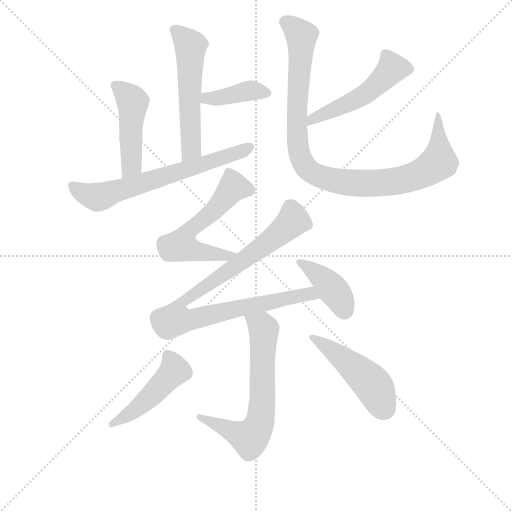
t = 0.00 s
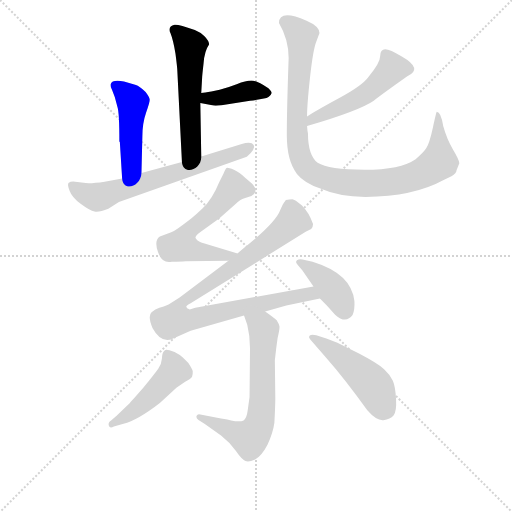
t = 1.85 s
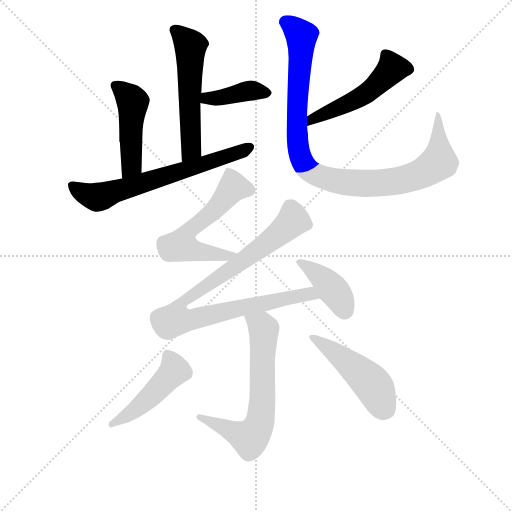
t = 3.69 s
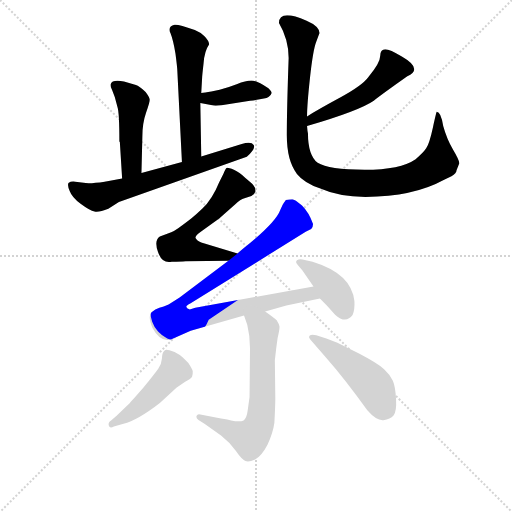
t = 5.54 s
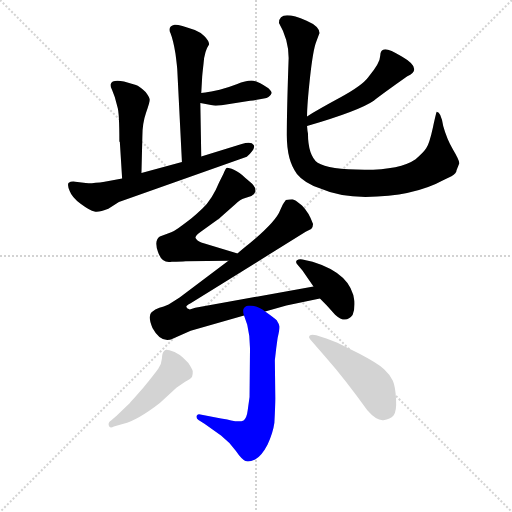
t = 7.38 s
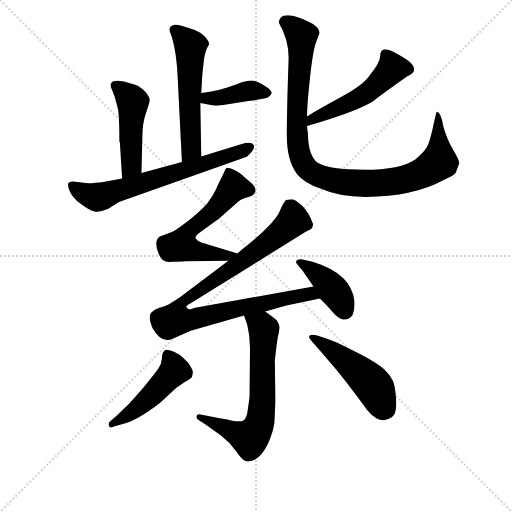
t = 9.23 s

The animated SVG that drew these frames (rendered in a browser with its animation timeline set to each time). Animation: 12 CSS @keyframes rules; one cycle of 9.23 s.

<svg version="1.1" viewBox="0 0 1024 1024" xmlns="http://www.w3.org/2000/svg">
  <g stroke="lightgray" stroke-dasharray="1,1" stroke-width="1" transform="scale(4, 4)">
    <line x1="0" y1="0" x2="256" y2="256"></line>
    <line x1="256" y1="0" x2="0" y2="256"></line>
    <line x1="128" y1="0" x2="128" y2="256"></line>
    <line x1="0" y1="128" x2="256" y2="128"></line>
  </g>
<g transform="scale(0.92, -0.92) translate(60, -900)">
   <style type="text/css">
    @keyframes keyframes0 {
      from {
       stroke: blue;
       stroke-dashoffset: 553;
       stroke-width: 128;
       }
       64% {
       animation-timing-function: step-end;
       stroke: blue;
       stroke-dashoffset: 0;
       stroke-width: 128;
       }
       to {
       stroke: black;
       stroke-width: 1024;
       }
       }
       #make-me-a-hanzi-animation-0 {
         animation: keyframes0 0.700033s both;
         animation-delay: 0.000000s;
         animation-timing-function: linear;
       }
    @keyframes keyframes1 {
      from {
       stroke: blue;
       stroke-dashoffset: 397;
       stroke-width: 128;
       }
       56% {
       animation-timing-function: step-end;
       stroke: blue;
       stroke-dashoffset: 0;
       stroke-width: 128;
       }
       to {
       stroke: black;
       stroke-width: 1024;
       }
       }
       #make-me-a-hanzi-animation-1 {
         animation: keyframes1 0.573079s both;
         animation-delay: 0.700033s;
         animation-timing-function: linear;
       }
    @keyframes keyframes2 {
      from {
       stroke: blue;
       stroke-dashoffset: 471;
       stroke-width: 128;
       }
       61% {
       animation-timing-function: step-end;
       stroke: blue;
       stroke-dashoffset: 0;
       stroke-width: 128;
       }
       to {
       stroke: black;
       stroke-width: 1024;
       }
       }
       #make-me-a-hanzi-animation-2 {
         animation: keyframes2 0.633301s both;
         animation-delay: 1.273112s;
         animation-timing-function: linear;
       }
    @keyframes keyframes3 {
      from {
       stroke: blue;
       stroke-dashoffset: 666;
       stroke-width: 128;
       }
       68% {
       animation-timing-function: step-end;
       stroke: blue;
       stroke-dashoffset: 0;
       stroke-width: 128;
       }
       to {
       stroke: black;
       stroke-width: 1024;
       }
       }
       #make-me-a-hanzi-animation-3 {
         animation: keyframes3 0.791992s both;
         animation-delay: 1.906413s;
         animation-timing-function: linear;
       }
    @keyframes keyframes4 {
      from {
       stroke: blue;
       stroke-dashoffset: 504;
       stroke-width: 128;
       }
       62% {
       animation-timing-function: step-end;
       stroke: blue;
       stroke-dashoffset: 0;
       stroke-width: 128;
       }
       to {
       stroke: black;
       stroke-width: 1024;
       }
       }
       #make-me-a-hanzi-animation-4 {
         animation: keyframes4 0.660156s both;
         animation-delay: 2.698405s;
         animation-timing-function: linear;
       }
    @keyframes keyframes5 {
      from {
       stroke: blue;
       stroke-dashoffset: 1002;
       stroke-width: 128;
       }
       77% {
       animation-timing-function: step-end;
       stroke: blue;
       stroke-dashoffset: 0;
       stroke-width: 128;
       }
       to {
       stroke: black;
       stroke-width: 1024;
       }
       }
       #make-me-a-hanzi-animation-5 {
         animation: keyframes5 1.065430s both;
         animation-delay: 3.358561s;
         animation-timing-function: linear;
       }
    @keyframes keyframes6 {
      from {
       stroke: blue;
       stroke-dashoffset: 583;
       stroke-width: 128;
       }
       65% {
       animation-timing-function: step-end;
       stroke: blue;
       stroke-dashoffset: 0;
       stroke-width: 128;
       }
       to {
       stroke: black;
       stroke-width: 1024;
       }
       }
       #make-me-a-hanzi-animation-6 {
         animation: keyframes6 0.724447s both;
         animation-delay: 4.423991s;
         animation-timing-function: linear;
       }
    @keyframes keyframes7 {
      from {
       stroke: blue;
       stroke-dashoffset: 936;
       stroke-width: 128;
       }
       75% {
       animation-timing-function: step-end;
       stroke: blue;
       stroke-dashoffset: 0;
       stroke-width: 128;
       }
       to {
       stroke: black;
       stroke-width: 1024;
       }
       }
       #make-me-a-hanzi-animation-7 {
         animation: keyframes7 1.011719s both;
         animation-delay: 5.148438s;
         animation-timing-function: linear;
       }
    @keyframes keyframes8 {
      from {
       stroke: blue;
       stroke-dashoffset: 402;
       stroke-width: 128;
       }
       57% {
       animation-timing-function: step-end;
       stroke: blue;
       stroke-dashoffset: 0;
       stroke-width: 128;
       }
       to {
       stroke: black;
       stroke-width: 1024;
       }
       }
       #make-me-a-hanzi-animation-8 {
         animation: keyframes8 0.577148s both;
         animation-delay: 6.160156s;
         animation-timing-function: linear;
       }
    @keyframes keyframes9 {
      from {
       stroke: blue;
       stroke-dashoffset: 661;
       stroke-width: 128;
       }
       68% {
       animation-timing-function: step-end;
       stroke: blue;
       stroke-dashoffset: 0;
       stroke-width: 128;
       }
       to {
       stroke: black;
       stroke-width: 1024;
       }
       }
       #make-me-a-hanzi-animation-9 {
         animation: keyframes9 0.787923s both;
         animation-delay: 6.737305s;
         animation-timing-function: linear;
       }
    @keyframes keyframes10 {
      from {
       stroke: blue;
       stroke-dashoffset: 476;
       stroke-width: 128;
       }
       61% {
       animation-timing-function: step-end;
       stroke: blue;
       stroke-dashoffset: 0;
       stroke-width: 128;
       }
       to {
       stroke: black;
       stroke-width: 1024;
       }
       }
       #make-me-a-hanzi-animation-10 {
         animation: keyframes10 0.637370s both;
         animation-delay: 7.525228s;
         animation-timing-function: linear;
       }
    @keyframes keyframes11 {
      from {
       stroke: blue;
       stroke-dashoffset: 483;
       stroke-width: 128;
       }
       61% {
       animation-timing-function: step-end;
       stroke: blue;
       stroke-dashoffset: 0;
       stroke-width: 128;
       }
       to {
       stroke: black;
       stroke-width: 1024;
       }
       }
       #make-me-a-hanzi-animation-11 {
         animation: keyframes11 0.643066s both;
         animation-delay: 8.162598s;
         animation-timing-function: linear;
       }
</style>
<path d="M 377.5 698.0 L 379.5 733.0 Q 379.5 735.0 382.5 762.0 Q 384.5 789.0 394.5 803.0 Q 394.5 811.0 384.5 821.0 Q 374.5 831.0 363.5 835.0 Q 325.5 848.0 319.5 846.0 Q 303.5 842.0 310.5 828.0 Q 316.5 813.0 321.5 783.0 Q 325.5 752.0 325.5 746.0 L 335.5 548.0 C 337.5 518.0 378.5 530.0 377.5 560.0 L 375.5 676.0 L 377.5 698.0 Z" fill="lightgray"></path> 
<path d="M 375.5 676.0 L 401.5 671.0 Q 406.5 669.0 421.5 671.0 L 483.5 681.0 Q 507.5 684.0 519.5 687.0 Q 528.5 691.0 530.5 698.0 Q 530.5 701.0 523.5 708.0 Q 498.5 725.0 486.5 725.0 Q 474.5 725.0 454.5 717.0 Q 433.5 709.0 417.5 705.0 L 399.5 701.0 Q 384.5 698.0 377.5 698.0 C 347.5 696.0 346.5 682.0 375.5 676.0 Z" fill="lightgray"></path> 
<path d="M 247.5 524.0 L 249.5 604.0 Q 249.5 632.0 257.5 655.0 Q 265.5 677.0 265.5 683.0 Q 265.5 688.0 256.5 700.0 Q 242.5 713.0 235.5 715.0 L 209.5 723.0 Q 183.5 728.0 180.5 717.0 Q 179.5 711.0 183.5 705.0 L 189.5 689.0 L 195.5 667.0 Q 199.5 655.0 199.5 592.0 L 200.5 592.0 L 205.5 512.0 C 207.5 482.0 246.5 494.0 247.5 524.0 Z" fill="lightgray"></path> 
<path d="M 335.5 548.0 L 247.5 524.0 L 205.5 512.0 L 167.5 505.0 Q 140.5 501.0 126.5 502.0 L 103.5 505.0 Q 93.5 506.0 89.5 502.5 Q 85.5 499.0 91.5 485.0 Q 96.5 471.0 116.0 456.5 Q 135.5 442.0 145.5 440.0 Q 155.5 438.0 175.5 446.0 L 198.5 461.0 L 476.5 559.0 Q 496.5 577.0 491.5 585.0 Q 486.5 593.0 465.5 587.0 L 377.5 560.0 L 335.5 548.0 Z" fill="lightgray"></path> 
<path d="M 607.5 626.0 Q 720.5 659.0 752.5 681.0 Q 774.5 698.0 825.5 734.0 Q 860.5 750.0 813.5 777.0 Q 787.5 793.0 777.5 793.0 Q 766.5 793.0 766.5 778.0 Q 766.5 763.0 740.5 732.0 Q 727.5 714.0 679.5 688.0 Q 631.5 662.0 607.5 647.0 C 581.5 631.0 578.5 618.0 607.5 626.0 Z" fill="lightgray"></path> 
<path d="M 938.5 545.0 Q 938.5 552.0 925.0 574.5 Q 911.5 597.0 903.5 626.0 Q 898.5 657.0 889.5 657.0 Q 888.5 657.0 881.0 622.5 Q 873.5 588.0 866.5 577.5 Q 859.5 567.0 843.5 554.0 Q 810.5 531.0 732.5 531.0 Q 654.5 531.0 630.5 546.0 Q 609.5 563.0 609.5 610.0 L 608.5 615.0 L 607.5 626.0 L 607.5 647.0 Q 607.5 672.0 614.0 732.0 Q 620.5 792.0 627.5 809.5 Q 634.5 827.0 634.5 828.0 Q 634.5 843.0 606.5 855.0 Q 546.5 881.0 546.5 850.0 Q 567.5 814.0 567.5 774.0 Q 563.5 661.0 563.5 606.0 Q 563.5 551.0 585.5 522.0 Q 600.5 503.0 636.5 490.0 Q 676.5 472.0 734.5 472.0 Q 838.5 472.0 905.5 509.0 L 921.5 517.0 Q 932.5 523.0 932.5 530.0 L 938.5 545.0 Z" fill="lightgray"></path> 
<path d="M 416.5 504.0 Q 401.5 467.0 379.5 446.0 Q 356.5 424.0 338.5 412.0 Q 316.5 395.0 306.5 393.0 L 287.5 386.0 Q 274.5 378.0 283.5 352.0 Q 292.5 326.0 313.5 331.0 Q 333.5 331.0 343.5 332.0 L 436.5 333.0 C 466.5 333.0 485.5 340.0 456.5 349.0 L 377.5 373.0 Q 367.5 377.0 365.5 382.0 Q 362.5 386.0 376.5 396.0 L 416.5 425.0 L 451.5 456.0 Q 462.5 467.0 471.5 469.0 L 486.5 474.0 Q 493.5 477.0 495.5 484.0 Q 495.5 493.0 490.5 498.0 Q 485.5 503.0 473.5 513.0 Q 460.5 526.0 448.5 531.0 Q 435.5 536.0 432.5 535.0 Q 430.5 534.0 425.5 522.0 L 416.5 504.0 Z" fill="lightgray"></path> 
<path d="M 436.5 333.0 L 330.5 253.0 L 306.5 238.0 Q 295.5 233.0 286.5 231.0 Q 277.5 228.0 269.5 221.0 Q 260.5 213.0 271.5 187.0 Q 285.5 161.0 303.5 161.0 Q 310.5 161.0 311.5 162.0 L 354.5 181.0 L 470.5 214.0 L 516.5 223.0 L 562.5 236.0 L 635.5 251.0 C 664.5 257.0 651.5 282.0 621.5 277.0 L 364.5 231.0 L 352.5 227.0 Q 336.5 233.0 354.5 241.0 L 604.5 396.0 L 616.5 402.0 Q 620.5 406.0 620.5 413.0 Q 611.5 438.0 596.5 453.0 Q 580.5 467.0 575.5 467.0 Q 569.5 467.0 561.5 465.0 Q 560.5 464.0 554.5 455.0 L 549.5 444.0 Q 539.5 416.0 471.5 362.0 Q 459.5 352.0 456.5 349.0 L 436.5 333.0 Z" fill="lightgray"></path> 
<path d="M 635.5 251.0 L 650.5 236.0 L 668.5 216.0 Q 691.5 195.0 706.5 215.0 Q 711.5 226.0 710.5 245.0 Q 704.5 305.0 619.5 331.0 L 597.5 336.0 Q 590.5 338.0 585.5 334.0 Q 581.5 330.0 586.5 325.0 L 597.5 312.0 L 621.5 277.0 L 635.5 251.0 Z" fill="lightgray"></path> 
<path d="M 470.5 214.0 L 477.5 194.0 Q 483.5 170.0 483.5 143.0 L 482.5 37.0 L 478.5 8.0 Q 476.5 -9.0 469.5 -14.0 Q 461.5 -18.0 442.5 -14.0 Q 423.5 -10.0 420.5 -10.0 L 375.5 -1.0 Q 369.5 1.0 367.5 -4.0 Q 365.5 -9.0 371.5 -13.0 L 384.5 -21.0 L 420.5 -47.0 Q 438.5 -61.0 452.5 -80.0 Q 465.5 -99.0 473.5 -102.0 Q 480.5 -105.0 494.5 -99.0 Q 508.5 -92.0 521.5 -67.0 Q 533.5 -41.0 536.5 -19.0 Q 538.5 19.0 538.5 35.0 L 537.5 117.0 L 540.5 143.0 L 543.5 165.0 Q 548.5 186.0 547.5 191.0 Q 546.5 196.0 541.5 204.0 Q 537.5 208.0 516.5 223.0 C 492.5 241.0 460.5 242.0 470.5 214.0 Z" fill="lightgray"></path> 
<path d="M 181.5 -14.0 Q 174.5 -18.0 176.5 -25.0 Q 178.5 -32.0 187.5 -27.0 L 208.5 -21.0 Q 238.5 -14.0 287.5 24.0 L 323.5 57.0 L 342.5 70.0 Q 355.5 77.0 357.5 81.0 Q 359.5 89.0 359.0 93.0 Q 358.5 97.0 349.5 111.0 L 337.5 123.0 Q 331.5 129.0 319.5 135.0 Q 304.5 140.0 301.5 139.5 Q 298.5 139.0 295.5 135.5 Q 292.5 132.0 292.0 120.5 Q 291.5 109.0 284.0 98.5 Q 276.5 88.0 251.5 57.0 Q 223.5 25.0 219.5 21.0 L 193.5 -4.0 L 181.5 -14.0 Z" fill="lightgray"></path> 
<path d="M 649.5 122.0 Q 692.5 73.0 738.5 8.0 Q 758.5 -15.0 773.5 -13.5 Q 788.5 -12.0 795.5 -3.5 Q 802.5 5.0 801.0 32.5 Q 799.5 60.0 794.0 72.5 Q 788.5 85.0 775.0 97.5 Q 761.5 110.0 721.5 131.0 L 673.5 155.0 L 649.5 164.0 L 627.5 171.0 Q 617.5 174.0 613.5 170.5 Q 609.5 167.0 615.5 161.0 L 649.5 122.0 Z" fill="lightgray"></path> 
      <clipPath id="make-me-a-hanzi-clip-0">
      <path d="M 377.5 698.0 L 379.5 733.0 Q 379.5 735.0 382.5 762.0 Q 384.5 789.0 394.5 803.0 Q 394.5 811.0 384.5 821.0 Q 374.5 831.0 363.5 835.0 Q 325.5 848.0 319.5 846.0 Q 303.5 842.0 310.5 828.0 Q 316.5 813.0 321.5 783.0 Q 325.5 752.0 325.5 746.0 L 335.5 548.0 C 337.5 518.0 378.5 530.0 377.5 560.0 L 375.5 676.0 L 377.5 698.0 Z" fill="lightgray"></path>
      </clipPath>
      <path clip-path="url(#make-me-a-hanzi-clip-0)" d="M 319.5 834.0 L 353.5 800.0 L 356.5 581.0 L 340.5 556.0 " fill="none" id="make-me-a-hanzi-animation-0" stroke-dasharray="425 850" stroke-linecap="round"></path>

      <clipPath id="make-me-a-hanzi-clip-1">
      <path d="M 375.5 676.0 L 401.5 671.0 Q 406.5 669.0 421.5 671.0 L 483.5 681.0 Q 507.5 684.0 519.5 687.0 Q 528.5 691.0 530.5 698.0 Q 530.5 701.0 523.5 708.0 Q 498.5 725.0 486.5 725.0 Q 474.5 725.0 454.5 717.0 Q 433.5 709.0 417.5 705.0 L 399.5 701.0 Q 384.5 698.0 377.5 698.0 C 347.5 696.0 346.5 682.0 375.5 676.0 Z" fill="lightgray"></path>
      </clipPath>
      <path clip-path="url(#make-me-a-hanzi-clip-1)" d="M 382.5 692.0 L 389.5 686.0 L 407.5 686.0 L 484.5 703.0 L 519.5 698.0 " fill="none" id="make-me-a-hanzi-animation-1" stroke-dasharray="269 538" stroke-linecap="round"></path>

      <clipPath id="make-me-a-hanzi-clip-2">
      <path d="M 247.5 524.0 L 249.5 604.0 Q 249.5 632.0 257.5 655.0 Q 265.5 677.0 265.5 683.0 Q 265.5 688.0 256.5 700.0 Q 242.5 713.0 235.5 715.0 L 209.5 723.0 Q 183.5 728.0 180.5 717.0 Q 179.5 711.0 183.5 705.0 L 189.5 689.0 L 195.5 667.0 Q 199.5 655.0 199.5 592.0 L 200.5 592.0 L 205.5 512.0 C 207.5 482.0 246.5 494.0 247.5 524.0 Z" fill="lightgray"></path>
      </clipPath>
      <path clip-path="url(#make-me-a-hanzi-clip-2)" d="M 190.5 713.0 L 220.5 689.0 L 229.5 674.0 L 223.5 605.0 L 226.5 545.0 L 211.5 519.0 " fill="none" id="make-me-a-hanzi-animation-2" stroke-dasharray="343 686" stroke-linecap="round"></path>

      <clipPath id="make-me-a-hanzi-clip-3">
      <path d="M 335.5 548.0 L 247.5 524.0 L 205.5 512.0 L 167.5 505.0 Q 140.5 501.0 126.5 502.0 L 103.5 505.0 Q 93.5 506.0 89.5 502.5 Q 85.5 499.0 91.5 485.0 Q 96.5 471.0 116.0 456.5 Q 135.5 442.0 145.5 440.0 Q 155.5 438.0 175.5 446.0 L 198.5 461.0 L 476.5 559.0 Q 496.5 577.0 491.5 585.0 Q 486.5 593.0 465.5 587.0 L 377.5 560.0 L 335.5 548.0 Z" fill="lightgray"></path>
      </clipPath>
      <path clip-path="url(#make-me-a-hanzi-clip-3)" d="M 97.5 497.0 L 124.5 478.0 L 157.5 472.0 L 483.5 581.0 " fill="none" id="make-me-a-hanzi-animation-3" stroke-dasharray="538 1076" stroke-linecap="round"></path>

      <clipPath id="make-me-a-hanzi-clip-4">
      <path d="M 607.5 626.0 Q 720.5 659.0 752.5 681.0 Q 774.5 698.0 825.5 734.0 Q 860.5 750.0 813.5 777.0 Q 787.5 793.0 777.5 793.0 Q 766.5 793.0 766.5 778.0 Q 766.5 763.0 740.5 732.0 Q 727.5 714.0 679.5 688.0 Q 631.5 662.0 607.5 647.0 C 581.5 631.0 578.5 618.0 607.5 626.0 Z" fill="lightgray"></path>
      </clipPath>
      <path clip-path="url(#make-me-a-hanzi-clip-4)" d="M 777.5 781.0 L 791.5 751.0 L 761.5 718.0 L 722.5 688.0 L 627.5 645.0 L 617.5 631.0 " fill="none" id="make-me-a-hanzi-animation-4" stroke-dasharray="376 752" stroke-linecap="round"></path>

      <clipPath id="make-me-a-hanzi-clip-5">
      <path d="M 938.5 545.0 Q 938.5 552.0 925.0 574.5 Q 911.5 597.0 903.5 626.0 Q 898.5 657.0 889.5 657.0 Q 888.5 657.0 881.0 622.5 Q 873.5 588.0 866.5 577.5 Q 859.5 567.0 843.5 554.0 Q 810.5 531.0 732.5 531.0 Q 654.5 531.0 630.5 546.0 Q 609.5 563.0 609.5 610.0 L 608.5 615.0 L 607.5 626.0 L 607.5 647.0 Q 607.5 672.0 614.0 732.0 Q 620.5 792.0 627.5 809.5 Q 634.5 827.0 634.5 828.0 Q 634.5 843.0 606.5 855.0 Q 546.5 881.0 546.5 850.0 Q 567.5 814.0 567.5 774.0 Q 563.5 661.0 563.5 606.0 Q 563.5 551.0 585.5 522.0 Q 600.5 503.0 636.5 490.0 Q 676.5 472.0 734.5 472.0 Q 838.5 472.0 905.5 509.0 L 921.5 517.0 Q 932.5 523.0 932.5 530.0 L 938.5 545.0 Z" fill="lightgray"></path>
      </clipPath>
      <path clip-path="url(#make-me-a-hanzi-clip-5)" d="M 561.5 852.0 L 594.5 822.0 L 586.5 598.0 L 593.5 558.0 L 613.5 528.0 L 651.5 511.0 L 727.5 501.0 L 808.5 507.0 L 861.5 525.0 L 894.5 550.0 L 891.5 654.0 " fill="none" id="make-me-a-hanzi-animation-5" stroke-dasharray="874 1748" stroke-linecap="round"></path>

      <clipPath id="make-me-a-hanzi-clip-6">
      <path d="M 416.5 504.0 Q 401.5 467.0 379.5 446.0 Q 356.5 424.0 338.5 412.0 Q 316.5 395.0 306.5 393.0 L 287.5 386.0 Q 274.5 378.0 283.5 352.0 Q 292.5 326.0 313.5 331.0 Q 333.5 331.0 343.5 332.0 L 436.5 333.0 C 466.5 333.0 485.5 340.0 456.5 349.0 L 377.5 373.0 Q 367.5 377.0 365.5 382.0 Q 362.5 386.0 376.5 396.0 L 416.5 425.0 L 451.5 456.0 Q 462.5 467.0 471.5 469.0 L 486.5 474.0 Q 493.5 477.0 495.5 484.0 Q 495.5 493.0 490.5 498.0 Q 485.5 503.0 473.5 513.0 Q 460.5 526.0 448.5 531.0 Q 435.5 536.0 432.5 535.0 Q 430.5 534.0 425.5 522.0 L 416.5 504.0 Z" fill="lightgray"></path>
      </clipPath>
      <path clip-path="url(#make-me-a-hanzi-clip-6)" d="M 482.5 487.0 L 447.5 494.0 L 408.5 446.0 L 353.5 401.0 L 335.5 373.0 L 335.5 365.0 L 366.5 353.0 L 428.5 344.0 L 449.5 348.0 " fill="none" id="make-me-a-hanzi-animation-6" stroke-dasharray="455 910" stroke-linecap="round"></path>

      <clipPath id="make-me-a-hanzi-clip-7">
      <path d="M 436.5 333.0 L 330.5 253.0 L 306.5 238.0 Q 295.5 233.0 286.5 231.0 Q 277.5 228.0 269.5 221.0 Q 260.5 213.0 271.5 187.0 Q 285.5 161.0 303.5 161.0 Q 310.5 161.0 311.5 162.0 L 354.5 181.0 L 470.5 214.0 L 516.5 223.0 L 562.5 236.0 L 635.5 251.0 C 664.5 257.0 651.5 282.0 621.5 277.0 L 364.5 231.0 L 352.5 227.0 Q 336.5 233.0 354.5 241.0 L 604.5 396.0 L 616.5 402.0 Q 620.5 406.0 620.5 413.0 Q 611.5 438.0 596.5 453.0 Q 580.5 467.0 575.5 467.0 Q 569.5 467.0 561.5 465.0 Q 560.5 464.0 554.5 455.0 L 549.5 444.0 Q 539.5 416.0 471.5 362.0 Q 459.5 352.0 456.5 349.0 L 436.5 333.0 Z" fill="lightgray"></path>
      </clipPath>
      <path clip-path="url(#make-me-a-hanzi-clip-7)" d="M 570.5 451.0 L 577.5 420.0 L 568.5 411.0 L 457.5 325.0 L 343.5 248.0 L 323.5 206.0 L 355.5 204.0 L 601.5 260.0 L 627.5 255.0 " fill="none" id="make-me-a-hanzi-animation-7" stroke-dasharray="808 1616" stroke-linecap="round"></path>

      <clipPath id="make-me-a-hanzi-clip-8">
      <path d="M 635.5 251.0 L 650.5 236.0 L 668.5 216.0 Q 691.5 195.0 706.5 215.0 Q 711.5 226.0 710.5 245.0 Q 704.5 305.0 619.5 331.0 L 597.5 336.0 Q 590.5 338.0 585.5 334.0 Q 581.5 330.0 586.5 325.0 L 597.5 312.0 L 621.5 277.0 L 635.5 251.0 Z" fill="lightgray"></path>
      </clipPath>
      <path clip-path="url(#make-me-a-hanzi-clip-8)" d="M 592.5 330.0 L 651.5 285.0 L 676.5 255.0 L 689.5 225.0 " fill="none" id="make-me-a-hanzi-animation-8" stroke-dasharray="274 548" stroke-linecap="round"></path>

      <clipPath id="make-me-a-hanzi-clip-9">
      <path d="M 470.5 214.0 L 477.5 194.0 Q 483.5 170.0 483.5 143.0 L 482.5 37.0 L 478.5 8.0 Q 476.5 -9.0 469.5 -14.0 Q 461.5 -18.0 442.5 -14.0 Q 423.5 -10.0 420.5 -10.0 L 375.5 -1.0 Q 369.5 1.0 367.5 -4.0 Q 365.5 -9.0 371.5 -13.0 L 384.5 -21.0 L 420.5 -47.0 Q 438.5 -61.0 452.5 -80.0 Q 465.5 -99.0 473.5 -102.0 Q 480.5 -105.0 494.5 -99.0 Q 508.5 -92.0 521.5 -67.0 Q 533.5 -41.0 536.5 -19.0 Q 538.5 19.0 538.5 35.0 L 537.5 117.0 L 540.5 143.0 L 543.5 165.0 Q 548.5 186.0 547.5 191.0 Q 546.5 196.0 541.5 204.0 Q 537.5 208.0 516.5 223.0 C 492.5 241.0 460.5 242.0 470.5 214.0 Z" fill="lightgray"></path>
      </clipPath>
      <path clip-path="url(#make-me-a-hanzi-clip-9)" d="M 478.5 211.0 L 509.5 190.0 L 513.5 180.0 L 510.5 31.0 L 501.5 -27.0 L 482.5 -52.0 L 373.5 -7.0 " fill="none" id="make-me-a-hanzi-animation-9" stroke-dasharray="533 1066" stroke-linecap="round"></path>

      <clipPath id="make-me-a-hanzi-clip-10">
      <path d="M 181.5 -14.0 Q 174.5 -18.0 176.5 -25.0 Q 178.5 -32.0 187.5 -27.0 L 208.5 -21.0 Q 238.5 -14.0 287.5 24.0 L 323.5 57.0 L 342.5 70.0 Q 355.5 77.0 357.5 81.0 Q 359.5 89.0 359.0 93.0 Q 358.5 97.0 349.5 111.0 L 337.5 123.0 Q 331.5 129.0 319.5 135.0 Q 304.5 140.0 301.5 139.5 Q 298.5 139.0 295.5 135.5 Q 292.5 132.0 292.0 120.5 Q 291.5 109.0 284.0 98.5 Q 276.5 88.0 251.5 57.0 Q 223.5 25.0 219.5 21.0 L 193.5 -4.0 L 181.5 -14.0 Z" fill="lightgray"></path>
      </clipPath>
      <path clip-path="url(#make-me-a-hanzi-clip-10)" d="M 303.5 130.0 L 319.5 94.0 L 240.5 14.0 L 182.5 -21.0 " fill="none" id="make-me-a-hanzi-animation-10" stroke-dasharray="348 696" stroke-linecap="round"></path>

      <clipPath id="make-me-a-hanzi-clip-11">
      <path d="M 649.5 122.0 Q 692.5 73.0 738.5 8.0 Q 758.5 -15.0 773.5 -13.5 Q 788.5 -12.0 795.5 -3.5 Q 802.5 5.0 801.0 32.5 Q 799.5 60.0 794.0 72.5 Q 788.5 85.0 775.0 97.5 Q 761.5 110.0 721.5 131.0 L 673.5 155.0 L 649.5 164.0 L 627.5 171.0 Q 617.5 174.0 613.5 170.5 Q 609.5 167.0 615.5 161.0 L 649.5 122.0 Z" fill="lightgray"></path>
      </clipPath>
      <path clip-path="url(#make-me-a-hanzi-clip-11)" d="M 620.5 167.0 L 745.5 69.0 L 778.5 9.0 " fill="none" id="make-me-a-hanzi-animation-11" stroke-dasharray="355 710" stroke-linecap="round"></path>

</g>
</svg>
